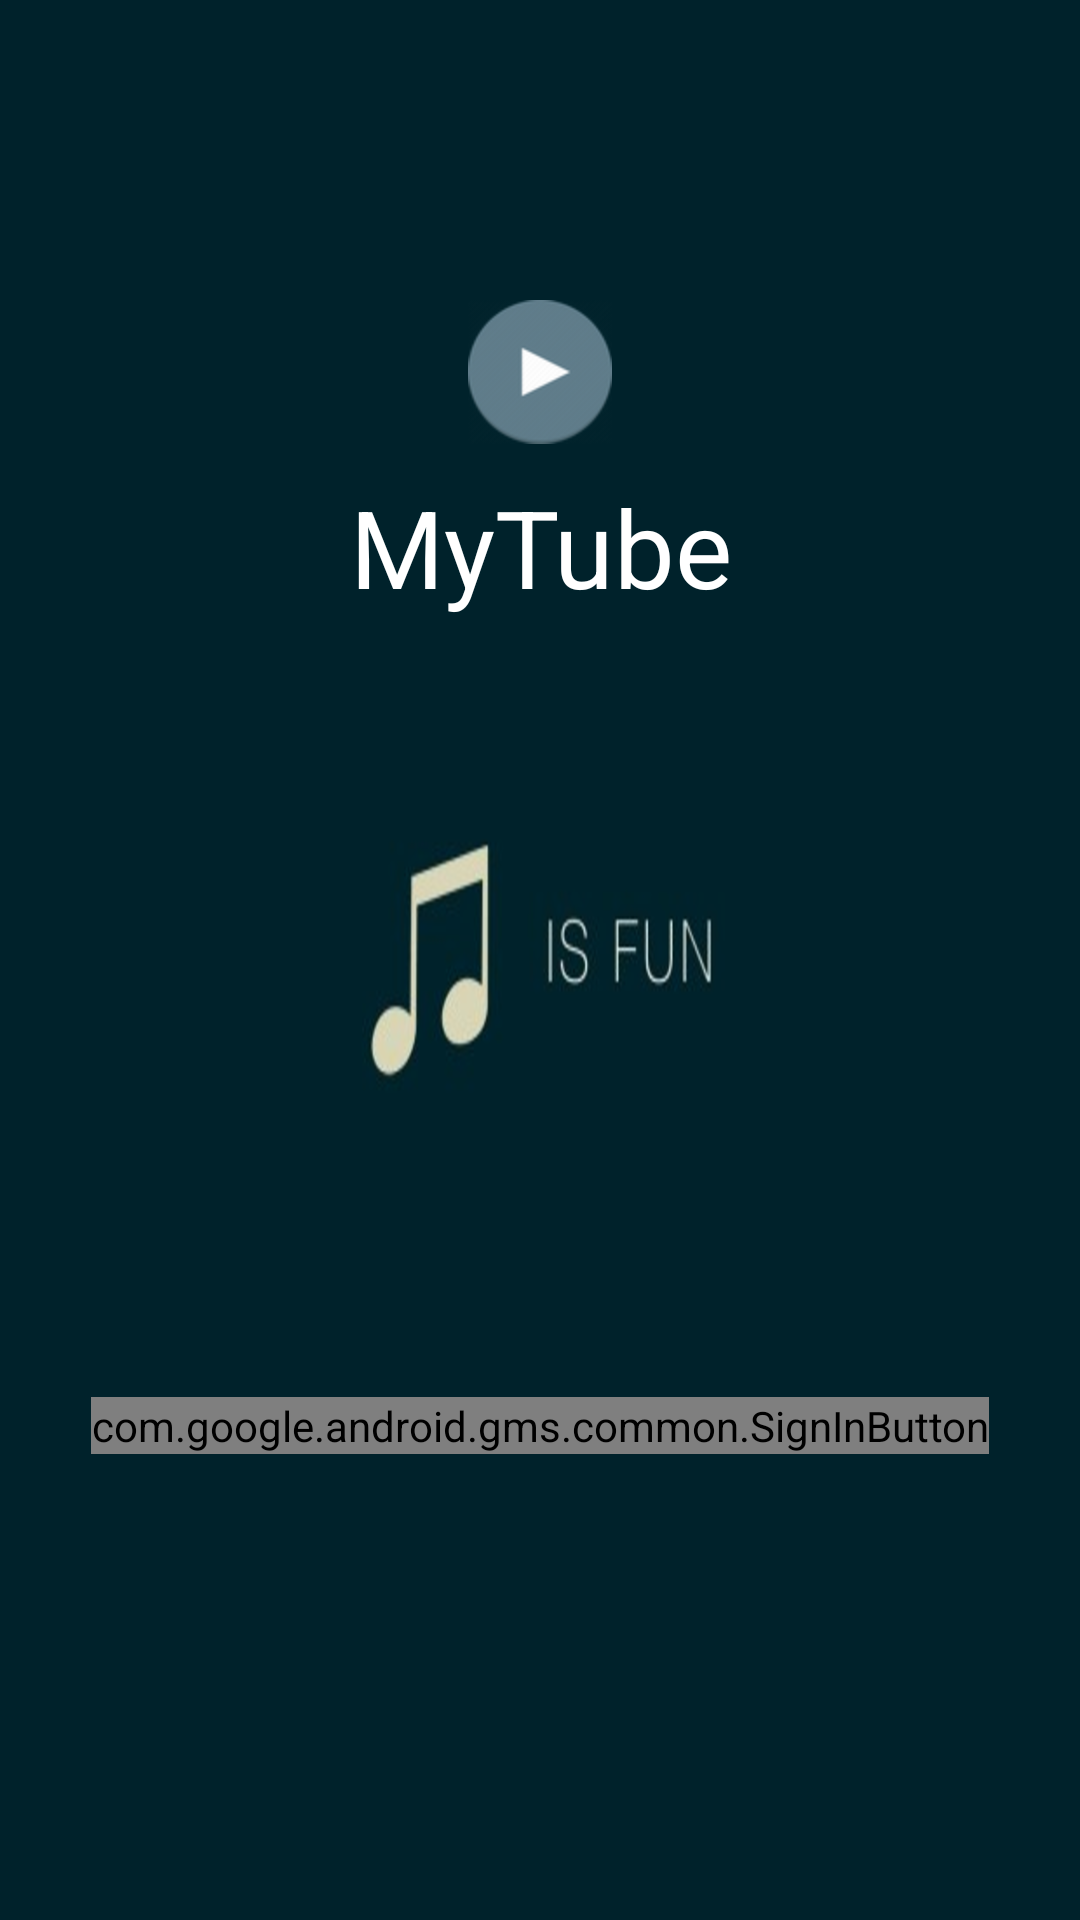

Produce the Android XML layout that renders to this screen, including the resource entries it uses.
<!-- AndroidManifest.xml: activity theme MyMaterialTheme -->
<!-- res/layout/activity_main.xml -->
<LinearLayout xmlns:android="http://schemas.android.com/apk/res/android"
    xmlns:tools="http://schemas.android.com/tools"
    android:id="@+id/main_layout"
    android:layout_width="match_parent"
    android:layout_height="match_parent"
    android:background="@mipmap/bg"
    android:orientation="vertical"
    android:weightSum="4"
    tools:context=".MainActivity">

    <LinearLayout
        android:layout_width="match_parent"
        android:layout_height="0dp"
        android:layout_weight="3"
        android:gravity="center_horizontal"
        android:orientation="vertical">

        <ImageView
            android:id="@+id/google_icon"
            android:layout_width="48dp"
            android:layout_height="48dp"
            android:layout_marginBottom="10dp"
            android:layout_marginTop="@dimen/g_top_margin"
            android:contentDescription="@string/desc_google_icon"
            android:src="@mipmap/app_icon" />

        <TextView
            android:id="@+id/title_text"
            android:layout_width="wrap_content"
            android:layout_height="wrap_content"
            android:layout_marginBottom="10dp"
            android:text="@string/title_text"
            android:gravity="center"
            android:textColor="@android:color/white"
            android:textSize="36sp" />

        <TextView
            android:id="@+id/status"
            android:layout_width="wrap_content"
            android:layout_height="wrap_content"
            android:text=""
            android:textColor="@android:color/white"
            android:textSize="14sp" />

        <TextView
            android:id="@+id/email"
            android:layout_width="wrap_content"
            android:layout_height="wrap_content"
            android:textColor="@android:color/white"
            android:textSize="14sp" />

    </LinearLayout>




        <com.google.android.gms.common.SignInButton
            android:id="@+id/sign_in_button"
            android:layout_width="wrap_content"
            android:layout_height="wrap_content"
            android:layout_gravity="center"
            android:visibility="visible"
            tools:visibility="gone" />

        <LinearLayout
            android:id="@+id/sign_out_and_disconnect"
            android:layout_width="fill_parent"
            android:layout_height="wrap_content"
            android:layout_centerInParent="true"
            android:orientation="horizontal"
            android:paddingLeft="16dp"
            android:paddingRight="16dp"
            android:visibility="gone"
            android:weightSum="2"
            tools:visibility="visible">

            <Button
                android:id="@+id/sign_out_button"
                android:layout_width="0dp"
                android:layout_height="wrap_content"
                android:layout_weight="1"
                android:text="@string/sign_out"
                android:textColor="@android:color/white"
                android:theme="@style/ThemeOverlay.MyDarkButton" />

            <Button
                android:id="@+id/disconnect_button"
                android:layout_width="0dp"
                android:layout_height="wrap_content"
                android:layout_weight="1"
                android:text="@string/disconnect"
                android:textColor="@android:color/white"
                android:theme="@style/ThemeOverlay.MyDarkButton" />
        </LinearLayout>



</LinearLayout>
<!-- resources referenced by this layout -->
<resources>
  <dimen name="g_top_margin">100dp</dimen>
  <!-- mipmap app_icon: png bitmap (mipmap-xhdpi, 6002 bytes) -->
  <!-- mipmap bg: png bitmap (mipmap-hdpi, 62188 bytes) -->
  <string name="desc_google_icon">Google Logo</string>
  <string name="disconnect">Disconnect</string>
  <string name="sign_out">Sign Out</string>
  <string name="title_text">MyTube</string>
  <style name="ThemeOverlay.MyDarkButton" parent="ThemeOverlay.AppCompat.Dark">
          <item name="colorButtonNormal">@color/colorAccent</item>
      </style>
  <style name="MyMaterialTheme" parent="MyMaterialTheme.Base" />
  <color name="colorAccent">#c8e8ff</color>
  <style name="MyMaterialTheme.Base" parent="Theme.AppCompat.Light">
          <item name="colorPrimary">@color/colorPrimary</item>
          <item name="colorPrimaryDark">@color/colorPrimaryDark</item>
          <item name="colorAccent">@color/colorAccent</item>
      </style>
  <color name="colorPrimary">#125688</color>
  <color name="colorPrimaryDark">#125688</color>
</resources>
